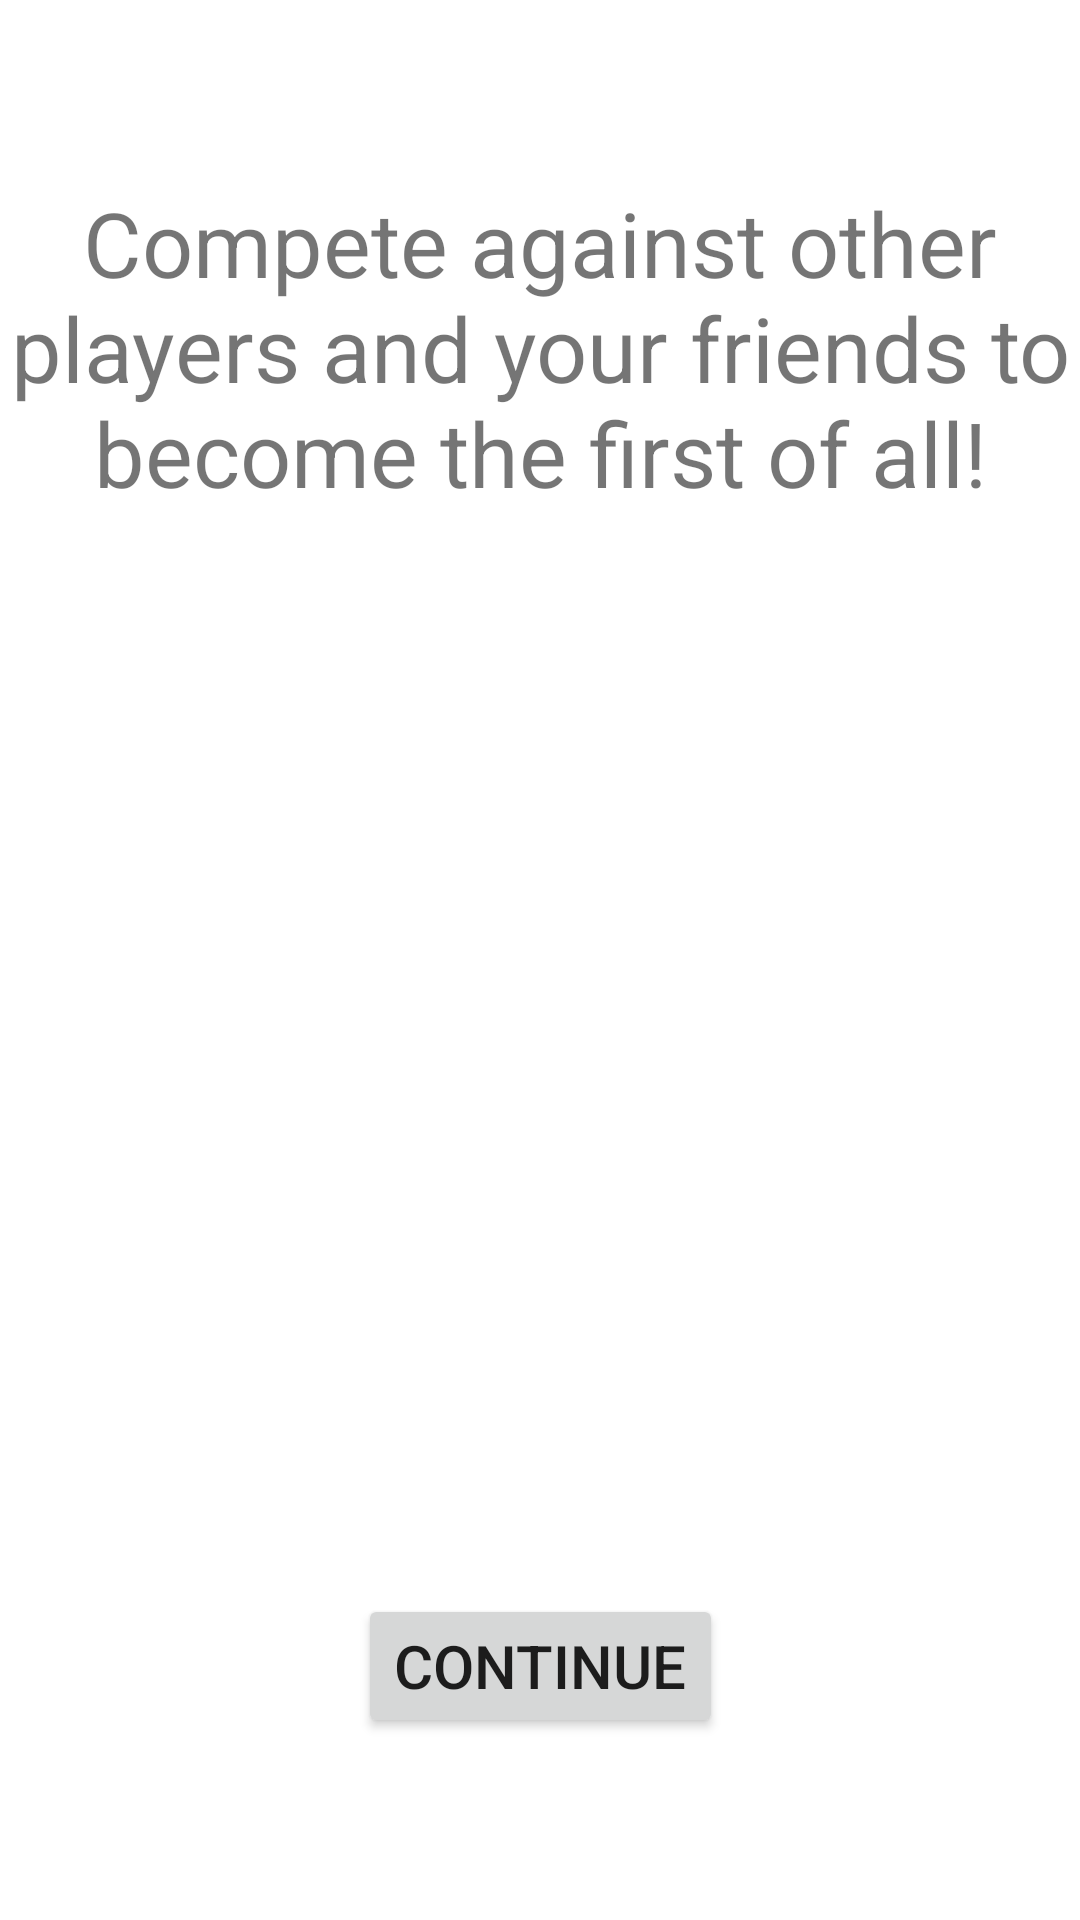

Here is an Android app screen rendered from its layout file. Give the layout XML and the strings, colors and styles it references.
<!-- AndroidManifest.xml: application theme Theme.ProyectoFinal -->
<!-- res/layout/fragment_puntuacion.xml -->
<?xml version="1.0" encoding="utf-8"?>
<androidx.constraintlayout.widget.ConstraintLayout xmlns:android="http://schemas.android.com/apk/res/android"
    xmlns:app="http://schemas.android.com/apk/res-auto"
    xmlns:tools="http://schemas.android.com/tools"
    android:layout_width="match_parent"
    android:layout_height="match_parent"
    android:background="@color/white"
    tools:context=".OnBoarding.PuntuacionFragment">


    <Button
        android:id="@+id/btnContinuarPunt"
        android:layout_width="wrap_content"
        android:layout_height="wrap_content"
        android:layout_marginTop="300dp"
        android:text="@string/btnContinuar"
        android:textSize="20sp"
        app:layout_constraintBottom_toBottomOf="parent"
        app:layout_constraintEnd_toEndOf="parent"
        app:layout_constraintHorizontal_bias="0.5"
        app:layout_constraintStart_toStartOf="parent"
        app:layout_constraintTop_toBottomOf="@+id/txtPuntuacion" />

    <TextView
        android:id="@+id/txtPuntuacion"
        android:layout_width="match_parent"
        android:layout_height="wrap_content"
        android:text="@string/txtPuntuacion"
        android:textAlignment="center"
        android:textSize="30sp"
        app:layout_constraintBottom_toTopOf="@+id/btnContinuarPunt"
        app:layout_constraintEnd_toEndOf="parent"
        app:layout_constraintHorizontal_bias="1.0"
        app:layout_constraintStart_toStartOf="parent"
        app:layout_constraintTop_toTopOf="parent" />
</androidx.constraintlayout.widget.ConstraintLayout>
<!-- resources referenced by this layout -->
<resources>
  <color name="white">#FFFFFFFF</color>
  <string name="btnContinuar">Continue</string>
  <string name="txtPuntuacion">Compete against other players and your friends to become the first of all!</string>
  <style name="Theme.ProyectoFinal" parent="Theme.MaterialComponents.DayNight.DarkActionBar">
          
          <item name="colorPrimary">@color/verde</item>
          <item name="colorPrimaryVariant">@color/azulOscuro</item>
          <item name="colorOnPrimary">@color/white</item>
          
          <item name="colorSecondary">@color/azulCielo</item>
          <item name="colorSecondaryVariant">@color/azulClaro</item>
          <item name="colorOnSecondary">@color/black</item>
          
          <item name="android:statusBarColor">?attr/colorPrimaryVariant</item>
          
          <item name="windowActionBar">false</item>
          <item name="windowNoTitle">true</item>
          <item name="android:windowFullscreen">true</item>
      </style>
  <color name="verde">#40d666</color>
  <color name="azulOscuro">#2e4674</color>
  <color name="azulCielo">#e5f0ff</color>
  <color name="azulClaro">#6b7698</color>
  <color name="black">#FF000000</color>
</resources>
